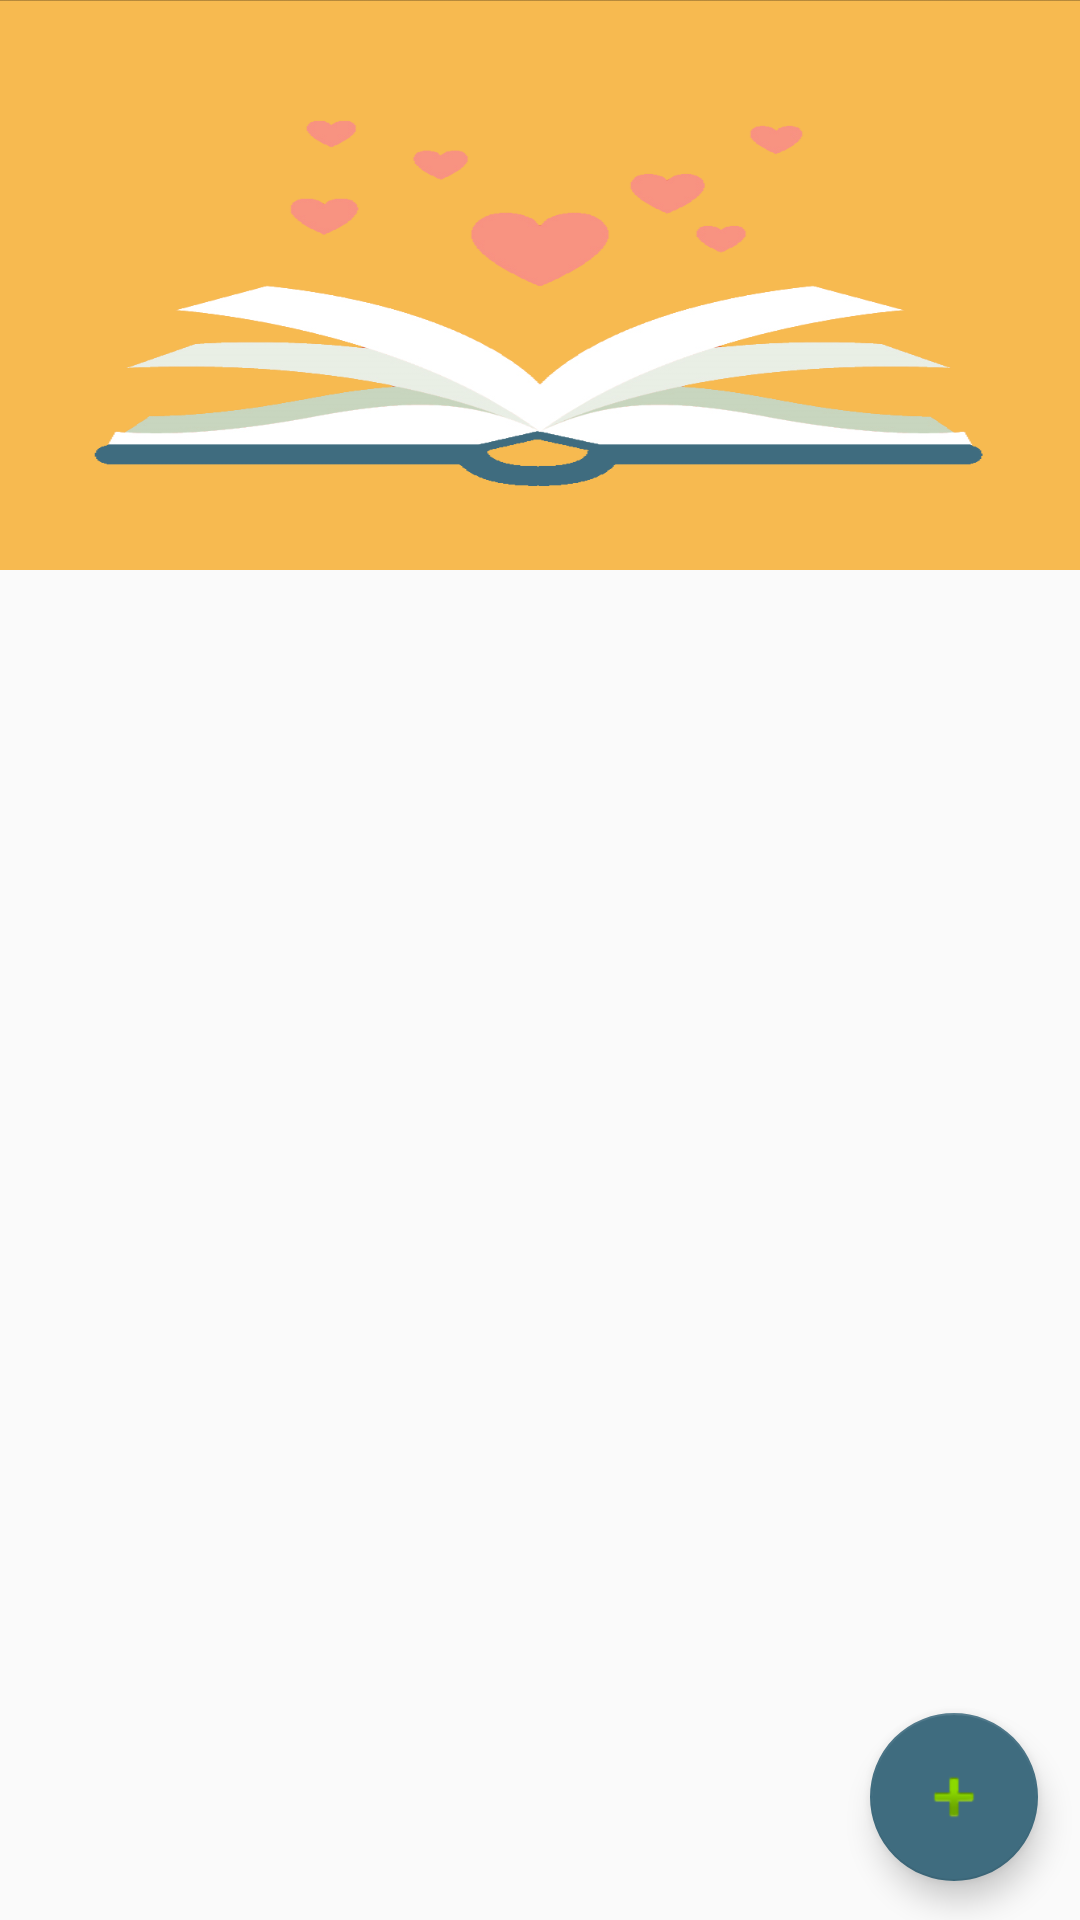

This screen was rendered from an Android layout file. Write that file and the resources it references.
<!-- AndroidManifest.xml: application theme AppTheme -->
<!-- res/layout/activity_scene_engine.xml -->
<android.support.design.widget.CoordinatorLayout xmlns:android="http://schemas.android.com/apk/res/android"
    xmlns:app="http://schemas.android.com/apk/res-auto"
    xmlns:tools="http://schemas.android.com/tools"
    android:id="@+id/main_content"
    android:layout_width="match_parent"
    android:layout_height="match_parent"
    android:fitsSystemWindows="true"
    tools:context="eg.alexu.eng.mobdev.gradprojdemo.view.SceneActivity">

    

    <android.support.design.widget.AppBarLayout
        android:layout_width="match_parent"
        android:layout_height="wrap_content"
        app:contentScrim="?attr/colorPrimary"
        android:theme="@style/AppTheme.AppBarOverlay">

        <android.support.v7.widget.Toolbar
            android:id="@+id/toolbar"
            android:layout_width="match_parent"
            android:layout_height="190dp"
            android:background="@drawable/openbook"
            app:layout_scrollFlags="scroll|exitUntilCollapsed"
            app:popupTheme="@style/AppTheme.PopupOverlay" />

    </android.support.design.widget.AppBarLayout>

    <include layout="@layout/content_scene" />

    <android.support.design.widget.FloatingActionButton
        android:id="@+id/newScene"
        android:layout_width="wrap_content"
        android:layout_height="wrap_content"
        android:layout_alignParentBottom="true"
        android:layout_alignParentEnd="true"
        android:layout_gravity="bottom|end"
        android:layout_marginBottom="13dp"
        android:layout_marginEnd="14dp"
        app:backgroundTint="@color/colorPrimary"
        android:src="@android:drawable/ic_input_add"/>

</android.support.design.widget.CoordinatorLayout>
<!-- res/layout/content_scene.xml (included above) -->
<RelativeLayout xmlns:android="http://schemas.android.com/apk/res/android"
    xmlns:app="http://schemas.android.com/apk/res-auto"
    xmlns:tools="http://schemas.android.com/tools"
    android:layout_width="match_parent"
    android:layout_height="match_parent"
    app:layout_behavior="@string/appbar_scrolling_view_behavior"
    tools:context="eg.alexu.eng.mobdev.gradprojdemo.view.SceneActivity"
    tools:showIn="@layout/activity_scene_engine" >


    <android.support.v7.widget.RecyclerView
        android:id="@+id/recycler_view"
        android:layout_width="match_parent"
        android:layout_height="wrap_content"
        android:clipToPadding="false"
        android:scrollbars="vertical" />


</RelativeLayout>
<!-- resources referenced by this layout -->
<resources>
  <color name="colorPrimary">#3F6C7F</color>
  <!-- drawable openbook: png bitmap (drawable, 58103 bytes) -->
  <style name="AppTheme.AppBarOverlay" parent="ThemeOverlay.AppCompat.Dark.ActionBar" />
  <style name="AppTheme.PopupOverlay" parent="ThemeOverlay.AppCompat.Light" />
  <style name="AppTheme" parent="Theme.AppCompat.Light.DarkActionBar">
          
          <item name="colorPrimary">@color/colorPrimary</item>
          <item name="colorPrimaryDark">@color/colorPrimaryDark</item>
          <item name="colorAccent">@color/colorAccent</item>
      </style>
  <color name="colorPrimaryDark">#3F6C7F</color>
  <color name="colorAccent">#FF4081</color>
</resources>
